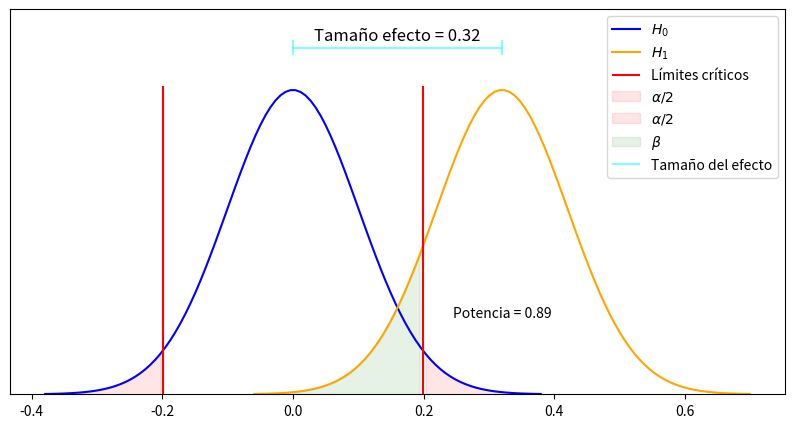

Recreate this plot in Python. (Note: this script raises an exception after producing the figure.)
# Importamos librerías
import numpy as np
from scipy import stats
import matplotlib.pyplot as plt

# Análisis post hoc utilizando t Student, suponiendo igual varianza pero desconocida

# 1) cargar datos muestras: tamaño (n), media (xbarra) y sigma (S)
# muestra 1
n_1 = 160
xbarra_1 = 6.21
S_1 = 0.94

# muestra 2
n_2 = 190
xbarra_2 = 5.89
S_2 = 0.94


# 2) Determinar Nivel de Significancia
alpha = 0.05

# 3) Estimar el IC de la diferencia de medias
# calcular T crítico 2 colas con Scipy
Tcritico = stats.t.ppf(1 - (alpha/2), df=(n_1 + n_2 - 2)) # -2 grados de libertad
print (f'T crítico: {Tcritico:4.2f}')

# Estimar la varianza y desviación estándar  combinadas
# S**2 = ( S1**2 *(n1 - 1) + S2**2 *(n2 - 1)) / ( n1 + n2 - 2)
var = (S_1**2 *(n_1 - 1) + S_2**2 *(n_2 - 1)) / (n_1 + n_2 - 2)
S = np.sqrt(var)
print(f'Varianza combinada: {var:4.2f}')
print(f'Sigma poblacion: {S:4.2f}')

# calcular Sigma de diferencia de medias
S_dif = np.sqrt((S**2 / n_1) + (S**2 / n_2))
print(f'S diferencia medias: {S_dif:4.2f}')

# IC diferencia medias al 1-alpha:
LI = (xbarra_1 - xbarra_2) - Tcritico * S_dif
LS = (xbarra_1 - xbarra_2) + Tcritico * S_dif
print(f'IC diferencia medias al {1-alpha:4.2f} NC: LI = {LI:4.2f}    LS = {LS:4.2f}')

# otra forma con Scipy
IC = stats.t.interval(1-alpha, loc=xbarra_1 - xbarra_2, scale=S_dif, df=(n_1 + n_2 -2))
print(f'IC diferencia medias al {1-alpha:4.2f} NC: LI = {IC[0]:4.2f}    LS = {IC[1]:4.2f}')

# 4) plantear hipótesis
 # H0:  Mu 1 = Mu 2
 # H1:  Mu 1 ≠ Mu 2

# regla decisión (2 colas)
 # no rechazar H0 si: -Tcritico <= T <= Tcritico
 # rechazar HO si   : T < -Tcritico o T > Tcritico


# 5) Calcular el estadístico T crítico a emplear
print (f'T crítico: {Tcritico:4.2f}') # obtenido en paso anterior


# 6) Determinar el tipo de test, una o dos colas.
# como la hipótesis alternativa es del tipo “diferente de” se trata de un test de dos colas
# Nota: Se recomienda utilizar el contraste bilateral para estos análisis dado que éstos
# requieren una mayor diferencia para detectar una misma potencia

# 7) Calcular el estadístico T de prueba.
T = (xbarra_1 - xbarra_2 - 0) / S_dif
print(f'T prueba: {T:4.2f}')

# 8) Calcular el p-value y comparación con el nivel de significancia establecido.
# calcular p-value
pvalue = 1 - (stats.t.cdf(T, df=(n_1 + n_2 -2))) #T prueba se encuentra en cola derecha
print(f'p-value (significancia estadística): {pvalue*2:6.4f}') #2 colas multiplicar por 2

## 9) Concluir prueba de hipotesis:

# 10) Calcular la potencia de la prueba (1 - beta)

# buscar el valor en puntos correspondiente al T critico
x = 0 + (Tcritico * S_dif)# por la derecha
# print('X promedio para T=',Tcritico,': ',x)

# otra forma mas simple con Scipy usando ppf
x_b = stats.t.ppf((1-alpha/2), df=n_1 + n_2 - 2 , loc=0, scale=S_dif)
#  print('X promedio para T=',Tcritico,': ',x_b)


# Calcular Beta (error tipo II)
# forma simple con Scipy
beta = stats.t.cdf(x, df=n_1 + n_2 -2, loc=xbarra_1-xbarra_2, scale=S_dif)  # Con la media y la distribucion
print(f'Beta: {beta:4.2f}')

# otra forma simple con Scipy
beta1 = stats.t.cdf(Tcritico-T, df= n_1 + n_2 - 2) # La forma normalizada para obtener el Beta
print(f'Otra forma Beta (con Scipy): {beta1:4.2f}')

# Calcular Potencia estadística (1- beta)
print(f'Potencia de la prueba: {1-beta:4.2f}')


# 11) Calcular el tamaño del efecto
# d de Cohen para T-TEST INDEPENDIENTES: (diferencia medias grupos / S combinada)
dif_bruta = xbarra_1 - xbarra_2
dCohen = (xbarra_1 - xbarra_2) / S
print(f'Diferencia bruta: {dif_bruta:4.2f}')
print(f'd Cohen: {dCohen:4.2f}')

# graficar
#  Graficando la distribución de las diferencias de medias
n = n_1 + n_2
xbar = xbarra_1 - xbarra_2
S_dif = S_dif

# proyectar distribución diferencias medias (H1)
dif_medias_H1 = stats.t(loc=xbar, scale=S_dif, df=(n-1))
x = np.linspace(dif_medias_H1.ppf(0.0001), dif_medias_H1.ppf(0.9999), 100)
pdf = dif_medias_H1.pdf(x) # función densidad probabilidad

# proyectar distribución H0
dif_medias_H0 = stats.t(loc=0, scale=S_dif, df=(n-1))
x_m = np.linspace(dif_medias_H0.ppf(0.0001), dif_medias_H0.ppf(0.9999), 100)
pdf_m = dif_medias_H0.pdf(x_m) #f unción densidad probabilidad

plt.figure(figsize=(10, 5))
plt.ylim(0, 5)

plt.yticks([])

plt.plot(x_m, pdf_m,"b",label=r'$H_0$' ) # dif medias H0 fit
plt.plot(x, pdf,"orange", label=r'$H_1$') # dif medias H1 fit
plt.vlines(ymin=0, ymax=4, x=-Tcritico*S_dif,
           color='r') # LI IC
plt.vlines(ymin=0, ymax=4, x=Tcritico*S_dif,
           color='r', label='Límites críticos') # LS IC

# Fill de 1 - alfa
plt.fill_between(x_m, pdf_m,
                 where = (x_m < -Tcritico*S_dif),
                 color='r', alpha=0.1, label=r'$\alpha/2$')
plt.fill_between(x_m, pdf_m,
                 where = (x_m > Tcritico*S_dif),
                 color='r', alpha=0.1, label=r'$\alpha/2$')
# Fill de 1 - beta (Potencia)
plt.fill_between(x, pdf,
                 where = (x < Tcritico*S_dif),
                 color='g', alpha=0.1, label=r'$\beta$')
# Tamaño del efecto
plt.hlines(xmin=0, xmax=xbar, y=4.5,  colors='cyan', alpha=0.5, label='Tamaño del efecto')
plt.vlines(ymin=4.4, ymax=4.6, x=0,  colors='cyan', alpha=0.5)
plt.vlines(ymin=4.4, ymax=4.6, x=xbar,  colors='cyan', alpha=0.5)
plt.text((xbar/2), 4.6, f'Tamaño efecto = {dif_bruta:4.2f}', fontsize=12, ha='center')

# Anotaciones
plt.text(xbar, 1, f'Potencia = {1-beta:4.2f}', ha='center')
plt.legend(bbox_to_anchor=(1,1))
plt.show()

# estimar Potencia con STATS
from statsmodels.stats.power import TTestIndPower
from statsmodels.stats.power import NormalIndPower

# Incorporar parámetros para el análisis post-hoc

dif_bruta = (xbarra_1 - xbarra_2)
sigma = S #s pooled
tamano_efecto = (dif_bruta / sigma) # efecto estandarizado d Cohen
alpha = 0.05
n_1 = 160
n_2 = 190


# ejecuta análisis con T
analysis = TTestIndPower()
result = analysis.solve_power(effect_size=tamano_efecto,
                              power=None,
                              nobs1=n_1,
                              ratio=n_2/n_1,
                              alpha=alpha,
                              alternative='two-sided')
print(f'Poder: {result:5.3f}')


# ejecuta con Z
analysis2 = NormalIndPower()
result2 = analysis2.solve_power(effect_size=tamano_efecto,
                                power=None, nobs1=n_1,
                                ratio=n_2/n_1,
                                alpha=alpha,
                                alternative='two-sided')
print(f'Poder: {result2:5.3f}')

# Tu código aquí ...


# Tu código aquí ...


# Análisis post hoc utilizando t Student, con varianza desigual

## 1) cargar datos muestras: tamaño (n), media (xbarra) y sigma (S)
# muestra 1 (control)
n_1 = 29
xbarra_1 = 24.41
S_1 = 19.1

# muestra 2 (experimental)
n_2 = 41
xbarra_2 = 9.04
S_2 = 5.9

## 2) Determinar Nivel de Significancia
alpha = 0.05

## 3) Estimar el IC de la diferencia de medias

# Estimar grados de libertad cuando varianzas poblacionales no son iguales
gl = (S_1**2 /n_1 + S_2**2 /n_2)**2  /  (((S_1**2/n_1)**2 / (n_1-1)) + ((S_2**2/n_2)**2 / (n_2-1)))
print(f'Estimación gl: {gl:4.2f}')

# calcular T critico 2 colas con Scipy
Tcritico = stats.t.ppf(1 - (alpha/2), df=gl)
print (f'T critico: {Tcritico:5.3f}')


# Estimar ponderado de la varianza poblacional (S pooled) =>  #NO APLICA para calcular IC ya que Varianzas son diferentes
# Se aplica la varianza combinada para calcular 'd Cohen' en el último paso, por esta razón se calcula aquí:
var = ( S_1**2 *(n_1 - 1) + S_2**2 *(n_2 - 1)) / (n_1 + n_2 - 2)
S = np.sqrt(var)
print(f'Varianza combinada: {var:5.3f}')
print(f'Sigma población: {S:5.3f}')


# como las varianzas son diferentes, el cálculo del 'Sigma diferencias  medias' es de la siguiente forma:
S_dif = np.sqrt( (S_1**2 / n_1) + (S_2**2 / n_2) )
print(f'S diferencia medias: {S_dif:5.3f}')

# IC diferencia medias al 1-alpha:
LI = (xbarra_1 - xbarra_2) - Tcritico * S_dif
LS = (xbarra_1 - xbarra_2) + Tcritico * S_dif
print(f'IC diferencia medias al {1-alpha:5.3f} NC: {LI:5.3f}    {LS:5.3f}')

# otra forma con Scipy
IC = stats.t.interval(1-alpha, loc=xbarra_1 - xbarra_2, scale=S_dif, df=gl)
print(f'IC diferencia medias al {1-alpha:5.3f} NC: {IC[0]:5.3f}   {IC[1]:5.3f}')

# Otra forma de estimar grados de libertad con varianzas desiguales es con la la ecuación Welch–Satterthwaite.
# Nótese que la verdadera distribución de este estadístico de hecho depende (ligeramente) de dos varianzas desconocidas.
gll = (S_1**2 /n_1 + S_2**2 /n_2)**2  /  (((S_1**2/n_1)**2 / (n_1-1)) + ((S_2**2/n_2)**2 / (n_2-1))) - 2
print(f'Grados de Libertad: {gll:5.3f}')

## 4) plantear hipótesis
 # H0:  Mu 1 = Mu 2
 # H1:  Mu 1 ≠ Mu 2

# regla decisión (2 colas)
 # no rechazar H0 si: -Tcritico <= T <= Tcritico
 # rechazar HO si: T < -Tcritico o T > Tcritico

## 5) Calcular el estadístico T crítico a emplear
Tcritico = Tcritico #fue obtenido en paso anterior

## 6) Determinar el tipo de test, una o dos colas.
# como la hipòtesis alternativa es del tipo “diferente de” se trata de un test de dos colas
# Nota: Se recomienda utilizar el contraste bilateral para estos análisis dado que éstos
# requieren una mayor diferencia para detectar una misma potencia

## 7 ) Calcular el estadístico T de prueba
# como varianzas no son iguales, aqui el denominador es el sigma de diferencias calculado en paso #3
T = ( xbarra_1 - xbarra_2 - 0) / S_dif
print(f'T prueba: {T:5.3f}')

## 8) Calcular el p-value y comparación con el nivel de significancia establecido.
# calcular p-value
pvalue = 1 - (stats.t.cdf(T, df=(gl))) # T prueba se encuentra en cola derecha
print(f'p-value (significancia estadística): {pvalue*2:7.5f}') # 2 colas multiplicar por 2

## 9) Concluir prueba de hipótesis:
# como T prueba > Tcritico o como p-value menor a alpha, se rechaza H0, las medias son diferentes.

## 10) Calcular la potencia de la prueba (1 - beta)

# buscar el valor en días correspondiente al T critico
x = 0 + (Tcritico * S_dif)# por la derecha
# print('X promedio para T=',Tcritico,': ',x)

# otra forma mas simple con Scipy usando ppf
x_b = stats.t.ppf((1-alpha/2), df=gl , loc=0, scale=S_dif)
# print('X promedio para T=',Tcritico,': ',x_b)


# Calcular Beta (error tipo II)
# forma simple con Scipy
beta = stats.t.cdf(x, df=gl, loc=xbarra_1-xbarra_2, scale=S_dif)
print(f'Beta: {beta:5.3f}')

# otra forma simple para calcular Beta con Scipy
beta1 = stats.t.cdf(Tcritico-T, df= gl)
print(f'Otra forma beta: {beta1:5.3f}')

# Calcular Potencia estadística (1- beta)
print(f'Potencia de la prueba: {1-beta:5.3f}')


## 11) Calcular el tamaño del efecto
# aquí utilizaremos la desv. combinada (S pooled)
# d de Cohen para T-TEST INDEPENDIENTES: (diferencia medias grupos / S medias 2 sigmas)

dif_bruta = (xbarra_1 - xbarra_2)
dCohen = (xbarra_1 - xbarra_2) / S
print(f'd Cohen: {dCohen:5.3f}')
print(f'Diferencia bruta: {dif_bruta:5.3f}')

# estimar Potencia con STATS
from statsmodels.stats.power import TTestIndPower
from statsmodels.stats.power import NormalIndPower

# Incorporar parámetros para el análisis post-hoc

dif_bruta = (xbarra_1 - xbarra_2)
sigma = S #s pooled
tamano_efecto = (dif_bruta / sigma) # efecto estandarizado d Cohen
alpha = 0.05
n_1 = n_1
n_2 = n_2

# ejecuta análisis con T
analysis = TTestIndPower()
result = analysis.solve_power(effect_size=tamano_efecto,
                              power=None,
                              nobs1=n_1,
                              ratio=n_2/n_1,
                              alpha=alpha,
                              alternative='two-sided')
print(f'Poder: {result:5.3f}')

# ejecuta con Z
analysis2 = NormalIndPower()
result2 = analysis2.solve_power(effect_size=tamano_efecto,
                                power=None,
                                nobs1=n_1,
                                ratio=n_2/n_1,
                                alpha=alpha,
                                alternative='two-sided')
print(f'Poder: {result2:5.3f}')

# STATSMODELS

# estimar tamaño de muestra con análisis de Potencia
from statsmodels.stats.power import TTestIndPower


# definir parámetros para el análisis
sigma = 1.25
efecto_bruto = 1 # criterio relevancia experto
tamano_efecto = (efecto_bruto / sigma) # efecto estandarizado d Cohen
print(f'Tamaño del efecto d Cohen: {tamano_efecto:5.3f}')
alpha = 0.05
potencia = 0.9

# ejecuta anàlisis
analysis = TTestIndPower()
result = analysis.solve_power(tamano_efecto,
                              power=potencia,
                              nobs1=None,
                              ratio=1.0,
                              alpha=alpha,
                              alternative='two-sided')
print(f'Tamaño de la muestra: {result:5.3f}')

# datos para la ecuación

sigma_1 = 1.25 # igual a línea base o histórico
sigma_2 = 1.25 # igual a línea base o histórico
efecto_bruto = 1.00  # valor mínimo (diferencia) a detectar como mejora del estudio
alpha = 0.05
beta = 0.10
k = 1 # Con esta parametro podemos ajustar las muestras

N1 = ((sigma_1**2 + sigma_2**2/k) * (stats.norm.ppf(1-alpha/2) + stats.norm.ppf(1-beta) )**2 ) /(efecto_bruto)**2
N2 = N1*k

# Nota si queremos calcular con prueba de 1 cola,  al primer Z aplicar:
# (stats.norm.ppf(1-alpha/1)

print(f'Tamaño mínimo muestra 1: {N1:4.2f}')
print(f'Tamaño mínimo muestra 2: {N2:4.2f}')

# Análisis post hoc utilizando t Student, suponiendo igual varianza pero desconocida

## 1) cargar datos muestras: tamaño (n), media (xbarra) y sigma (S)
# muestra 1
n_1 = 34
xbarra_1 = 11.0
S_1 = 1.25

# muestra 2
n_2 = 34
xbarra_2 = 10.0
S_2 = 1.25

## 2) Determinar Nivel de Significancia
alpha = 0.05

## 3) Estimar el IC de la diferencia de medias
# calcular T crítico 2 colas con Scipy
Tcritico = stats.t.ppf(1 - (alpha/2), df=(n_1 + n_2 - 2))
print (f'T critico: {Tcritico:4.2f}')

# Estimar varianza poblacional combinada
# S**2 = ( S1**2 *(n1 - 1) + S2**2 *(n2 - 1)) / ( n1 + n2 - 2)
var = ( S_1**2 *(n_1 - 1) + S_2**2 *(n_2 - 1)) / (n_1 + n_2 - 2)
S = np.sqrt(var)
print(f'Varianza combinada: {var:4.2f}')
print(f'Sigma población: {S:4.2f}')

# calcular Sigma de diferencia de medias
S_dif = np.sqrt( (S**2 / n_1) + (S**2 / n_2) )
print(f'S diferencia medias: {S_dif:4.2f}')

# IC diferencia medias al 1-alpha:
LI = (xbarra_1 - xbarra_2) - Tcritico * S_dif
LS = (xbarra_1 - xbarra_2) + Tcritico * S_dif
print(f'IC diferencia medias al {1-alpha} NC: {LI:4.2f}   {LS:4.2f}')

# otra forma con Scipy
IC = stats.t.interval(1-alpha, loc=xbarra_1 - xbarra_2, scale=S_dif, df=(n_1 + n_2 -2))
print(f'IC diferencia medias al {1-alpha:4.2f} NC: {IC[0]:4.2f}   {IC[1]:4.2f}')

## 4) plantear hipótesis
 # H0:  Mu 1 = Mu 2
 # H1:  Mu 1 ≠ Mu 2

# regla decisión (2 colas)
 # no rechazar H0 si: -Tcritico <= T <= Tcritico
 # rechazar HO si: T < -Tcritico o T > Tcritico

## 5) Calcular el estadístico T crítico a emplear
Tcritico = Tcritico #fue obtenido en paso anterior

## 6) Determinar el tipo de test, una o dos colas.
# como la hipótesis alternativa es del tipo “diferente de” se trata de un test de dos colas
# Nota: Se recomienda utilizar el contraste bilateral para estos análisis dado que éstos
# requieren una mayor diferencia para detectar una misma potencia

## 7 ) Calcular el estadístico T de prueba.
T = ( xbarra_1 - xbarra_2 - 0) / S_dif
print(f'T prueba: {T:4.2f}')

## 8) Calcular el p-value y comparación con el nivel de significancia establecido.
# calcular p-value
pvalue = 1 - (stats.t.cdf(T, df=(n_1 + n_2 -2))) #T prueba se encuentra en cola derecha
print(f'p-value (significancia estadística): {pvalue*2:6.4f}') #2 colas multiplicar por 2

## 9) Concluir prueba de hipotesis:
# como T prueba > Tcritico o como p-value menor a alpha, se rechaza H0, las medias son diferentes.

## 10) Calcular la potencia de la prueba (1 - beta)

# buscar el valor en segundos correspondiente al T critico
x = 0 + (Tcritico * S_dif)# por la derecha
# print('X promedio para T=',Tcritico,': ',x)

# otra forma mas simple con Scipy usando ppf
x_b = stats.t.ppf((1-alpha/2), df=n_1 + n_2 - 2 , loc=0, scale=S_dif)
# print('X promedio para T=',Tcritico,': ',x_b)


# Calcular Beta (error tipo II)
# forma simple con Scipy
beta = stats.t.cdf(x, df=n_1 + n_2 -2, loc=xbarra_1-xbarra_2, scale=S_dif)
print(f'Beta: {beta:4.2f}')

# Calcular Potencia estadística (1- beta)
print(f'Potencia de la prueba: {1-beta:4.2f}')


## 11) Calcular el tamaño del efecto
# d de Cohen para T-TEST INDEPENDIENTES: (diferencia medias grupos / S mancomunada)
dif_bruta = (xbarra_1 - xbarra_2)
dCohen = (xbarra_1 - xbarra_2) / S
print(f'd Cohen: {dCohen:4.2f}')
print(f'diferencia bruta: {dif_bruta:4.2f}')

# Tu código aquí ...


# datos para la ecuación

p1 = 0.40 # línea base de proporción de conversión
efecto_bruto = 0.05 # valor mínimo (diferencia) a detectar como mejora del estudio
p2 = p1 + efecto_bruto
alpha = 0.05
beta = 0.20
k = 1 # Con esta parámetro podemos ajustar las muestras


pbar = (p1 + k*p2)/(1 + k)
qbar = (1 - pbar)

N1 = ((stats.norm.ppf(1-alpha/2) * np.sqrt(pbar * qbar * (1+ (1/k))) ) + (stats.norm.ppf(1-beta) * np.sqrt(p1 * (1-p1) + (p2*(1-p2)/k))))**2 / (p2 - p1)**2
N2 = N1*k

# Nota si queremos calcular con prueba de 1 cola para calcular el primer Z aplicar:
        #(stats.norm.ppf(1-alpha/1)

print(f'Tamaño mínimo muestra uno: {N1:4.2f}')
print(f'Tamaño mínimo muestra dos: {N2:4.2f}')

# estimar tamaño de muestra con analisis de Potencia
# cargar Stats Model
from statsmodels.stats.power import TTestIndPower
from statsmodels.stats.power import NormalIndPower

# definir parametros para el analisis
efecto_bruto = 0.05 # criterio relevancia experto
p1 = 0.40 # Aqui incorporar el ratio histórico o un bench de referencia
p2 = p1 + efecto_bruto #aqui sumar el efecto, ya que lo que buscamos es aumentar conversiones

sigma = np.sqrt( ((p1*(1-p1)) + (p2*(1-p2)))/2) # s pooled
tamano_efecto = (efecto_bruto / sigma) # efecto estandarizado d Cohen
print(f'Tamaño del efecto d Cohen: {tamano_efecto:4.2f}')
alpha = 0.05
potencia = 0.8

# ejecuta analisis con T Student
analysis = TTestIndPower()
result = analysis.solve_power(effect_size=tamano_efecto,
                              power=potencia,
                              nobs1=None,
                              ratio=1.0,
                              alpha=alpha,
                              alternative='two-sided')
print(f'Tamaño de la muestra con TStudent: {result:4.2f}')

# ejecuta con Z
analysis2 = NormalIndPower()
result2 = analysis2.solve_power(effect_size=tamano_efecto,
                                nobs1=None,
                                alpha=alpha,
                                power=potencia,
                                ratio=1.0,
                                alternative='two-sided')
print(f'Tamaño de la muestra con Normal: {result2:4.2f}')

## aplicando fórmula
n = ( 16 * sigma**2) / efecto_bruto**2
print(n)

# Análisis post hoc utilizando t Student, suponiendo igual varianza pero desconocida

## 1) cargar datos muestras: tamaño (n), media (xbarra) y sigma (S)
# muestra 1
n_1 = 1531
xbarra_1 = 0.45 # proporcion 1
S_1 = np.sqrt(xbarra_1*(1-xbarra_1))

# muestra 2
n_2 = 1531
xbarra_2 = 0.40 # proporcion 2
S_2 = np.sqrt(xbarra_2*(1-xbarra_2))


## 2) Determinar Nivel de Significancia
alpha = 0.05


## 3) Estimar el IC de la diferencia de medias
# calcular T crítico 2 colas con Scipy
Tcritico = stats.t.ppf(1 - (alpha/2), df=(n_1 + n_2 - 2))
print (f'T crítico: {Tcritico:4.2f}')

# Estimar varianza combinada poblacional, para calcular luego d cohen
# S**2 = ( S1**2 *(n1 - 1) + S2**2 *(n2 - 1)) / ( n1 + n2 - 2)
var = ( S_1**2 *(n_1 - 1) + S_2**2 *(n_2 - 1)) / (n_1 + n_2 - 2)
S = np.sqrt(var)
print(f'Varianza combinada: {var:4.2f}')
print(f'Sigma población: {S:4.2f}')

# calcular Sigma de diferencia de medias
S_dif = np.sqrt( (S_1**2 / n_1) + (S_2**2 / n_2) )
print(f'S diferencia medias: {S_dif:4.2f}')

# IC diferencia medias al 1-alpha:
LI = (xbarra_1 - xbarra_2) - Tcritico * S_dif
LS = (xbarra_1 - xbarra_2) + Tcritico * S_dif
print(f'IC diferencia medias al {1-alpha:4.2f} NC: {LI:4.2f}   {LS:4.2f}')

## 4) plantear hipótesis
 # H0:  p 1 = p 2
 # H1:  p 1 ≠ p 2

# regla decisión (2 colas)
 # no rechazar H0 si: -Tcritico <= T <= Tcritico
 # rechazar HO si: T < -Tcritico o T > Tcritico


## 5) Calcular el estadístico T crítico a emplear
Tcritico = Tcritico # fue obtenido en paso anterior


## 6) Determinar el tipo de test, una o dos colas.
# como la hipótesis alternativa es del tipo “diferente de” se trata de un test de dos colas
# Nota: Se recomienda utilizar el contraste bilateral para estos análisis dado que éstos
# requieren una mayor diferencia para detectar una misma potencia


## 7 ) Calcular el estadístico T de prueba.
T = ( xbarra_1 - xbarra_2 - 0) / S_dif
print(f'T prueba: {T:4.2f}')

## 8) Calcular el p-value y comparación con el nivel de significancia establecido.
# calcular p-value
pvalue = 1 - (stats.t.cdf(T, df=(n_1 + n_2 -2))) #T prueba se encuentra en cola derecha
print(f'p-value (significancia estadística): {pvalue*2:4.2f}') #2 colas multiplicar por 2

## 9) Concluir prueba de hipotesis:
# como T prueba > Tcritico o como p-value menor a alpha, se rechaza H0, las medias son diferentes.

## 10) Calcular la potencia de la prueba (1 - beta)

# buscar el valor en segundos correspondiente al T critico
x = 0 + (Tcritico * S_dif)# por la derecha
# print('X promedio para T=',Tcritico,': ',x)

# otra forma mas simple con Scipy usando ppf
x_b = stats.t.ppf((1-alpha/2), df=n_1 + n_2 - 2 , loc=0, scale=S_dif)
# print('X promedio para T=',Tcritico,': ',x_b)


# Calcular Beta (error tipo II)
# forma simple con Scipy
beta = stats.t.cdf(x, df=n_1 + n_2 -2, loc=xbarra_1-xbarra_2, scale=S_dif)
print(f'Beta: {beta:4.2f}')

# Calcular Potencia estadística (1- beta)
print(f'Potencia de la prueba: {1-beta:4.2f}')


## 11) Calcular el tamaño del efecto
# d de Cohen para T-TEST INDEPENDIENTES: (diferencia medias grupos / S mancomunada)
dif_bruta = (xbarra_1 - xbarra_2)
dCohen = (xbarra_1 - xbarra_2) / S
print(f'd Cohen: {dCohen:4.2f}')
print(f'Diferencia bruta: {dif_bruta:4.2f}')

# Otra forma de calular Poder es utilizando STATS de la prueba Normal de 2 muestras
# modificando los parámetros con los resultados obtenidos - 2 cola (igual que)

# calcular el Poder
analysis2 = NormalIndPower()
result2 = analysis2.solve_power(effect_size= dCohen,
                                nobs1=1531,
                                alpha=alpha,
                                power=None,
                                ratio=1,
                                alternative='two-sided')
print(f'Poder: {result2:4.2f}')